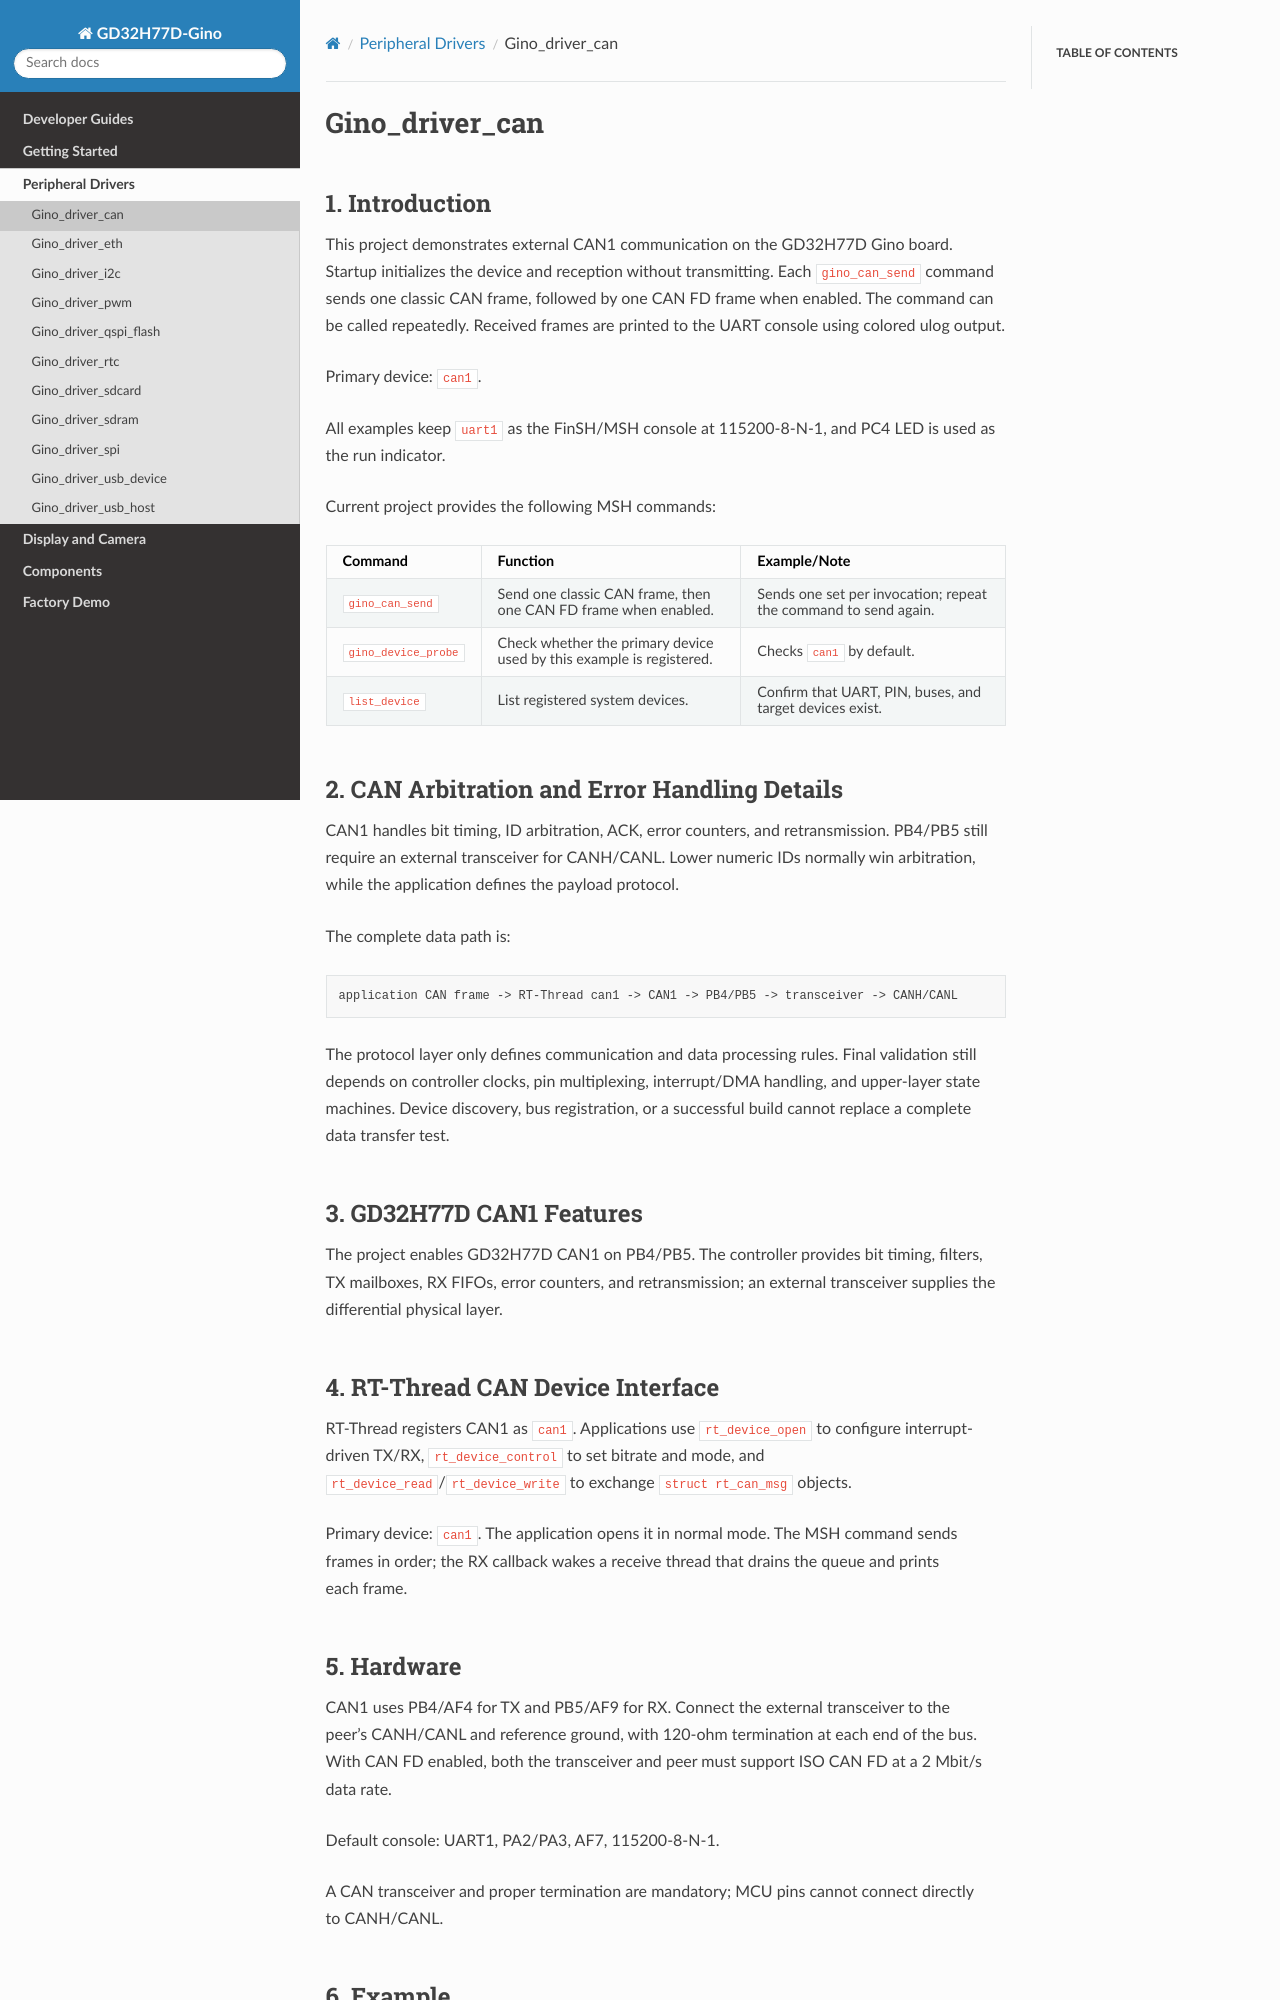

repository: CYFS3/sdk-bsp-gd32h77d-realthread-ginopi · page: latest/projects/Gino_driver_can/README.html · generator: sphinx

# Gino_driver_can

## 1. Introduction

This project demonstrates external CAN1 communication on the GD32H77D Gino board. Startup initializes the device and reception without transmitting. Each `gino_can_send` command sends one classic CAN frame, followed by one CAN FD frame when enabled. The command can be called repeatedly. Received frames are printed to the UART console using colored ulog output.

Primary device: `can1`.

All examples keep `uart1` as the FinSH/MSH console at 115200-8-N-1, and PC4 LED is used as the run indicator.

Current project provides the following MSH commands:

| Command | Function | Example/Note |
| --- | --- | --- |
| `gino_can_send` | Send one classic CAN frame, then one CAN FD frame when enabled. | Sends one set per invocation; repeat the command to send again. |
| `gino_device_probe` | Check whether the primary device used by this example is registered. | Checks `can1` by default. |
| `list_device` | List registered system devices. | Confirm that UART, PIN, buses, and target devices exist. |

## 2. CAN Arbitration and Error Handling Details

CAN1 handles bit timing, ID arbitration, ACK, error counters, and retransmission. PB4/PB5 still require an external transceiver for CANH/CANL. Lower numeric IDs normally win arbitration, while the application defines the payload protocol.

The complete data path is:

```text
application CAN frame -> RT-Thread can1 -> CAN1 -> PB4/PB5 -> transceiver -> CANH/CANL
```

The protocol layer only defines communication and data processing rules. Final validation still depends on controller clocks, pin multiplexing, interrupt/DMA handling, and upper-layer state machines. Device discovery, bus registration, or a successful build cannot replace a complete data transfer test.

## 3. GD32H77D CAN1 Features

The project enables GD32H77D CAN1 on PB4/PB5. The controller provides bit timing, filters, TX mailboxes, RX FIFOs, error counters, and retransmission; an external transceiver supplies the differential physical layer.

## 4. RT-Thread CAN Device Interface

RT-Thread registers CAN1 as `can1`. Applications use `rt_device_open` to configure interrupt-driven TX/RX, `rt_device_control` to set bitrate and mode, and `rt_device_read`/`rt_device_write` to exchange `struct rt_can_msg` objects.

Primary device: `can1`. The application opens it in normal mode. The MSH command sends frames in order; the RX callback wakes a receive thread that drains the queue and prints each frame.

## 5. Hardware

CAN1 uses PB4/AF4 for TX and PB5/AF9 for RX. Connect the external transceiver to the peer's CANH/CANL and reference ground, with 120-ohm termination at each end of the bus. With CAN FD enabled, both the transceiver and peer must support ISO CAN FD at a 2 Mbit/s data rate.

Default console: UART1, PA2/PA3, AF7, 115200-8-N-1.

A CAN transceiver and proper termination are mandatory; MCU pins cannot connect directly to CANH/CANL.

## 6. Example

Reception starts after reset without transmitting. Run the following MSH command to send one set of frames:

```text
msh /> gino_can_send
```

The command returns after sending once and can be invoked again. Reception remains active.

- `applications/main.c`: CAN initialization, ordered classic CAN/CAN FD transmission, and RX printing.
- `applications/device_probe.c`
- `../../libraries/gd32_drivers/drv_can.c`
- `../../libraries/gd32_drivers/config/can_config.h`
